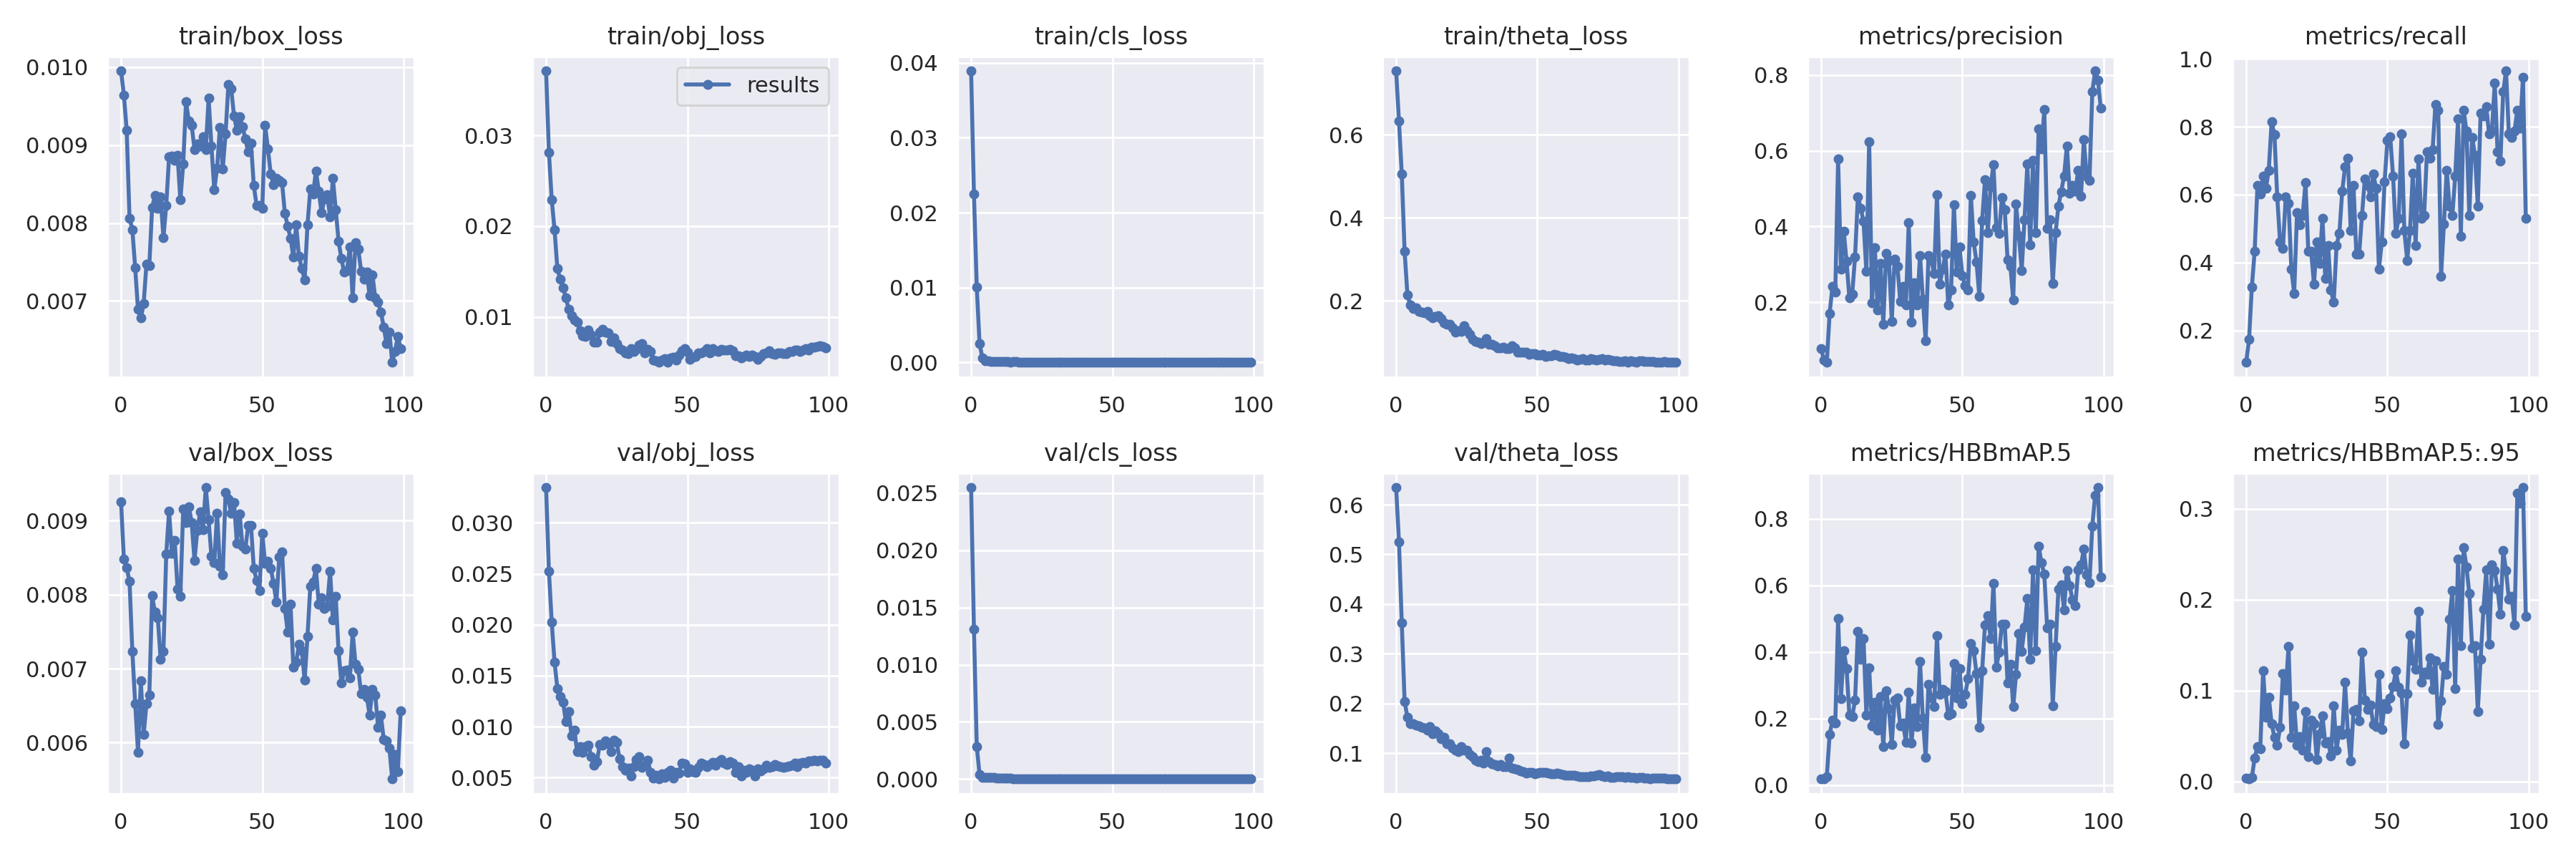

Data behind this chart, as committed beside it:
epoch, train/box_loss, train/obj_loss, train/cls_loss, train/theta_loss, metrics/precision, metrics/recall, metrics/HBBmAP.5, metrics/HBBmAP.5:.95, val/box_loss, val/obj_loss, val/cls_loss, val/theta_loss, x/lr0, x/lr1, x/lr2
0, 0.00995, 0.03711, 0.03892, 0.7534, 0.07748, 0.1062, 0.01964, 0.003481, 0.009258, 0.03347, 0.0255, 0.6346, 0.00048, 0.00048, 0.09568
1, 0.00964, 0.02815, 0.02251, 0.6323, 0.04664, 0.1732, 0.01866, 0.002815, 0.008477, 0.02528, 0.01311, 0.525, 0.0009698, 0.0009698, 0.09127
2, 0.009185, 0.02291, 0.01007, 0.5049, 0.04124, 0.3274, 0.02552, 0.004215, 0.008365, 0.02025, 0.002855, 0.3618, 0.001459, 0.001459, 0.08686
3, 0.008061, 0.01959, 0.002495, 0.3189, 0.1705, 0.4336, 0.1518, 0.02596, 0.008177, 0.01632, 0.000388, 0.2045, 0.001947, 0.001947, 0.08245
4, 0.007916, 0.0153, 0.0005914, 0.2143, 0.242, 0.6273, 0.1955, 0.03862, 0.007228, 0.01376, 0.0001226, 0.1721, 0.002432, 0.002432, 0.07803
5, 0.007426, 0.01413, 0.0002406, 0.1899, 0.227, 0.6018, 0.1875, 0.03631, 0.00653, 0.01293, 0.0001515, 0.1599, 0.002916, 0.002916, 0.07362
6, 0.00689, 0.01324, 0.000206, 0.1809, 0.5781, 0.6549, 0.5016, 0.1221, 0.00587, 0.01241, 0.0001146, 0.1593, 0.003396, 0.003396, 0.0692
7, 0.006784, 0.0121, 0.0001667, 0.1828, 0.2882, 0.6195, 0.2601, 0.07036, 0.006837, 0.01052, 0.0001132, 0.1564, 0.003872, 0.003872, 0.06477
8, 0.006964, 0.01085, 0.0001447, 0.175, 0.3871, 0.6726, 0.4041, 0.09299, 0.006109, 0.01151, 0.0001227, 0.155, 0.004345, 0.004345, 0.06035
9, 0.007477, 0.01016, 0.0001291, 0.1731, 0.3073, 0.8142, 0.3508, 0.06394, 0.006525, 0.00911, 7.8549e-05, 0.1519, 0.004812, 0.004812, 0.05591
10, 0.007452, 0.00968, 0.0001146, 0.1706, 0.2112, 0.7771, 0.2094, 0.0485, 0.006639, 0.00967, 7.3902e-05, 0.1514, 0.005275, 0.005275, 0.05147
11, 0.008198, 0.009392, 0.0001106, 0.1738, 0.222, 0.5929, 0.2066, 0.04002, 0.007983, 0.007543, 7.4971e-05, 0.1464, 0.005731, 0.005731, 0.04703
12, 0.008354, 0.008453, 8.5149e-05, 0.1648, 0.3201, 0.4602, 0.2549, 0.05945, 0.007762, 0.008015, 9.9467e-05, 0.1532, 0.006181, 0.006181, 0.04258
13, 0.008185, 0.007927, 7.6896e-05, 0.1598, 0.4791, 0.4425, 0.4611, 0.1184, 0.007685, 0.007465, 7.7729e-05, 0.1397, 0.006625, 0.006625, 0.03812
14, 0.008335, 0.007844, 7.0699e-05, 0.1625, 0.4484, 0.5929, 0.3775, 0.1005, 0.007129, 0.008075, 7.5869e-05, 0.1451, 0.007061, 0.007061, 0.03366
15, 0.007811, 0.008521, 0.0001108, 0.1644, 0.4134, 0.5752, 0.4413, 0.1489, 0.007229, 0.008196, 2.4358e-05, 0.1394, 0.007489, 0.007489, 0.02919
16, 0.008228, 0.007986, 9.9216e-05, 0.1575, 0.2809, 0.3803, 0.2114, 0.04868, 0.008547, 0.00703, 2.7564e-05, 0.1287, 0.007908, 0.007908, 0.02471
17, 0.008845, 0.00721, 6.5628e-05, 0.1467, 0.6241, 0.3097, 0.3527, 0.08348, 0.009129, 0.006181, 3.4331e-05, 0.1325, 0.008319, 0.008319, 0.02022
18, 0.008861, 0.00725, 5.3247e-05, 0.1437, 0.1982, 0.5468, 0.1782, 0.0402, 0.008555, 0.006564, 3.2246e-05, 0.1186, 0.008721, 0.008721, 0.01572
19, 0.008799, 0.00828, 5.1795e-05, 0.1432, 0.3446, 0.5119, 0.2502, 0.04982, 0.008729, 0.008245, 2.5565e-05, 0.1187, 0.009113, 0.009113, 0.01121
20, 0.008866, 0.008631, 4.9485e-05, 0.1352, 0.1801, 0.5398, 0.1646, 0.03477, 0.008075, 0.008204, 2.7462e-05, 0.1103, 0.009236, 0.009236, 0.009236
21, 0.008294, 0.00832, 5.3957e-05, 0.125, 0.3032, 0.6355, 0.2669, 0.0767, 0.007981, 0.008604, 1.6601e-05, 0.1058, 0.009236, 0.009236, 0.009236
22, 0.008756, 0.008214, 3.6807e-05, 0.1287, 0.1418, 0.4336, 0.1155, 0.02718, 0.009158, 0.008312, 3.2064e-05, 0.103, 0.009161, 0.009161, 0.009161
23, 0.009555, 0.007328, 3.9304e-05, 0.1254, 0.3287, 0.4336, 0.2826, 0.06798, 0.00897, 0.007584, 9.3474e-06, 0.1131, 0.009082, 0.009082, 0.009082
24, 0.009304, 0.007664, 5.0277e-05, 0.1397, 0.3106, 0.3363, 0.2307, 0.06338, 0.009187, 0.008648, 9.8297e-06, 0.1055, 0.009, 0.009, 0.009
25, 0.009254, 0.007056, 5.9696e-05, 0.1271, 0.1498, 0.46, 0.1224, 0.02404, 0.008976, 0.008433, 1.2306e-05, 0.1064, 0.008916, 0.008916, 0.008916
26, 0.008945, 0.006503, 4.2903e-05, 0.1187, 0.3146, 0.3982, 0.2552, 0.05235, 0.00846, 0.006864, 1.2242e-05, 0.09725, 0.008828, 0.008828, 0.008828
27, 0.009017, 0.006329, 2.3081e-05, 0.1078, 0.2954, 0.531, 0.2621, 0.07265, 0.008871, 0.006063, 1.9021e-05, 0.09263, 0.008738, 0.008738, 0.008738
28, 0.008985, 0.006041, 2.5063e-05, 0.1024, 0.203, 0.354, 0.1791, 0.04236, 0.009118, 0.005695, 1.4051e-05, 0.0864, 0.008645, 0.008645, 0.008645
29, 0.009105, 0.005917, 1.3984e-05, 0.09959, 0.2412, 0.4513, 0.1859, 0.04434, 0.008878, 0.005925, 8.3466e-06, 0.08316, 0.00855, 0.00855, 0.00855
30, 0.008943, 0.006466, 1.4149e-05, 0.09757, 0.1923, 0.3186, 0.1296, 0.0279, 0.009446, 0.005187, 5.0761e-06, 0.08634, 0.008452, 0.008452, 0.008452
31, 0.0096, 0.006157, 1.5576e-05, 0.101, 0.4093, 0.2832, 0.2783, 0.08339, 0.00901, 0.006098, 5.2275e-06, 0.08, 0.008351, 0.008351, 0.008351
32, 0.008986, 0.006389, 1.4889e-05, 0.1092, 0.1481, 0.4513, 0.1269, 0.03469, 0.008514, 0.006787, 1.3102e-05, 0.1039, 0.008248, 0.008248, 0.008248
33, 0.008423, 0.006925, 1.6452e-05, 0.09501, 0.251, 0.4864, 0.2318, 0.05633, 0.008433, 0.007077, 7.9776e-06, 0.08342, 0.008143, 0.008143, 0.008143
34, 0.008704, 0.00703, 3.1769e-05, 0.09534, 0.1926, 0.6106, 0.1768, 0.05155, 0.009102, 0.005991, 8.0681e-06, 0.07846, 0.008036, 0.008036, 0.008036
35, 0.009225, 0.006012, 1.0712e-05, 0.09168, 0.3238, 0.6814, 0.3708, 0.109, 0.008381, 0.006226, 4.3632e-06, 0.07677, 0.007927, 0.007927, 0.007927
36, 0.008689, 0.006422, 1.1595e-05, 0.08689, 0.2087, 0.708, 0.2014, 0.05353, 0.008267, 0.006698, 4.8484e-06, 0.07479, 0.007816, 0.007816, 0.007816
37, 0.009145, 0.006166, 6.7433e-06, 0.08731, 0.09813, 0.4956, 0.08457, 0.02258, 0.009377, 0.005535, 4.1306e-06, 0.07776, 0.007703, 0.007703, 0.007703
38, 0.009771, 0.005259, 8.6686e-06, 0.08744, 0.3226, 0.6283, 0.3031, 0.07778, 0.009288, 0.004918, 2.8595e-06, 0.07358, 0.007589, 0.007589, 0.007589
39, 0.009719, 0.005182, 1.987e-05, 0.08399, 0.3117, 0.4248, 0.2627, 0.07935, 0.009097, 0.005243, 2.2127e-06, 0.07294, 0.007472, 0.007472, 0.007472
40, 0.009374, 0.00502, 7.7652e-06, 0.08551, 0.2753, 0.4248, 0.2366, 0.06648, 0.009244, 0.004861, 3.3132e-06, 0.09036, 0.007355, 0.007355, 0.007355
41, 0.009187, 0.005233, 1.51e-05, 0.09151, 0.484, 0.5397, 0.4483, 0.1425, 0.008695, 0.005398, 5.1991e-06, 0.06982, 0.007236, 0.007236, 0.007236
42, 0.009361, 0.005411, 9.4664e-06, 0.08579, 0.2486, 0.646, 0.2739, 0.08989, 0.009084, 0.005027, 6.3376e-06, 0.06888, 0.007116, 0.007116, 0.007116
43, 0.009234, 0.004983, 1.2429e-05, 0.07557, 0.2868, 0.6283, 0.2887, 0.07962, 0.008652, 0.005519, 3.8935e-06, 0.06768, 0.006995, 0.006995, 0.006995
44, 0.009078, 0.005507, 6.2698e-06, 0.07648, 0.3277, 0.5929, 0.2818, 0.08406, 0.008613, 0.005692, 2.4361e-06, 0.06393, 0.006873, 0.006873, 0.006873
45, 0.008911, 0.005568, 9.231e-06, 0.07595, 0.1927, 0.6612, 0.2097, 0.06282, 0.008931, 0.004919, 2.1236e-06, 0.06339, 0.00675, 0.00675, 0.00675
46, 0.009024, 0.005258, 7.9104e-06, 0.07534, 0.2323, 0.6185, 0.2139, 0.06044, 0.008935, 0.005533, 1.8645e-06, 0.06034, 0.006626, 0.006626, 0.006626
47, 0.008477, 0.005829, 8.1101e-06, 0.07129, 0.4572, 0.3805, 0.3647, 0.1182, 0.008353, 0.005444, 1.8573e-06, 0.06182, 0.006501, 0.006501, 0.006501
48, 0.008221, 0.006228, 1.3663e-05, 0.07338, 0.2793, 0.4602, 0.2619, 0.05749, 0.008189, 0.006449, 1.6789e-06, 0.06218, 0.006376, 0.006376, 0.006376
49, 0.008229, 0.006537, 5.9502e-06, 0.07284, 0.3454, 0.6372, 0.3502, 0.08572, 0.008053, 0.006383, 1.9612e-06, 0.05928, 0.006251, 0.006251, 0.006251
50, 0.008186, 0.00614, 3.9584e-06, 0.06898, 0.2695, 0.7605, 0.2442, 0.08016, 0.008827, 0.005525, 2.5122e-06, 0.06014, 0.006126, 0.006126, 0.006126
51, 0.009249, 0.005293, 5.0569e-06, 0.06898, 0.2441, 0.7699, 0.273, 0.09189, 0.008423, 0.005871, 2.0331e-06, 0.0619, 0.006, 0.006, 0.006
52, 0.008952, 0.005529, 4.5156e-06, 0.07072, 0.2324, 0.6549, 0.3197, 0.1049, 0.00845, 0.005593, 2.0229e-06, 0.06163, 0.005874, 0.005874, 0.005874
53, 0.008625, 0.005635, 3.05e-06, 0.06627, 0.4824, 0.4867, 0.4256, 0.1216, 0.008357, 0.005489, 2.5792e-06, 0.06085, 0.005749, 0.005749, 0.005749
54, 0.008487, 0.00605, 1.8542e-05, 0.06802, 0.3582, 0.531, 0.4047, 0.1035, 0.008149, 0.00597, 1.8176e-06, 0.05938, 0.005624, 0.005624, 0.005624
55, 0.008577, 0.005992, 5.6736e-06, 0.06733, 0.307, 0.7788, 0.3361, 0.0977, 0.0079, 0.006452, 1.6125e-06, 0.05856, 0.005499, 0.005499, 0.005499
56, 0.008543, 0.006168, 4.1648e-06, 0.0718, 0.2155, 0.4935, 0.1736, 0.04137, 0.008506, 0.006279, 1.9181e-06, 0.05875, 0.005374, 0.005374, 0.005374
57, 0.00852, 0.006476, 7.8017e-06, 0.06982, 0.4163, 0.4071, 0.3445, 0.09652, 0.008576, 0.006065, 1.7036e-06, 0.06067, 0.00525, 0.00525, 0.00525
58, 0.008123, 0.005992, 4.5279e-06, 0.06568, 0.5227, 0.4943, 0.4804, 0.161, 0.007813, 0.006308, 1.8939e-06, 0.05879, 0.005127, 0.005127, 0.005127
59, 0.00796, 0.006488, 5.0959e-06, 0.06567, 0.3846, 0.6636, 0.5087, 0.1331, 0.007494, 0.00649, 1.7637e-06, 0.05781, 0.005005, 0.005005, 0.005005
... 40 more rows
